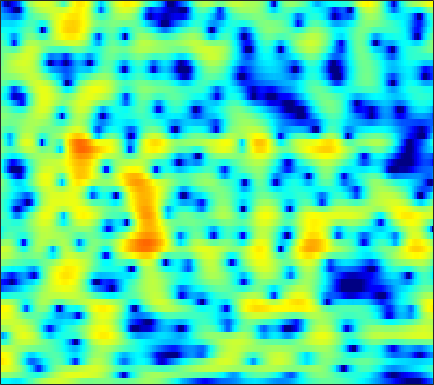

The table this chart was drawn from, first rows:
-5.4879, -5.3674, -5.3336, -5.4326, -5.5695, -5.8134, -6.021, -6.1074, -6.0417, -5.693, -5.0549, -4.4445, -3.5434, -2.6216, -1.9438, -1.0924, -0.31461, 0.21452, 0.84841, 1.3996, 1.873, 2.1741, 2.51, 2.7698
0.3228, 0.4285, 0.4789, 0.427, 0.3267, 0.1145, -0.1708, -0.4225, -0.7975, -1.21, -1.65, -1.997, -2.473, -2.952, -3.287, -3.659, -3.851, -3.822, -3.508, -2.907, -2.1, -1.429, -0.5209, 0.3415
4.035, 4.041, 3.931, 3.694, 3.429, 2.958, 2.358, 1.819, 0.9826, 0.004491, -1.128, -2.096, -3.57, -5.312, -6.856, -9.322, -12.25, -14.13, -13.82, -10.89, -7.967, -6.151, -4.195, -2.657
6.003, 5.794, 5.372, 4.78, 4.219, 3.303, 2.195, 1.228, -0.2598, -1.998, -4.017, -5.723, -8.151, -10.36, -11.33, -11.28, -10.21, -9.198, -7.875, -6.611, -5.407, -4.556, -3.534, -2.693
5.516, 5.253, 4.804, 4.235, 3.728, 2.944, 2.032, 1.263, 0.1045, -1.219, -2.702, -3.89, -5.413, -6.544, -6.891, -6.634, -5.87, -5.204, -4.358, -3.641, -3.047, -2.666, -2.263, -1.987
2.709, 2.542, 2.366, 2.228, 2.132, 1.98, 1.777, 1.58, 1.267, 0.9289, 0.5877, 0.3444, 0.05811, -0.2055, -0.3877, -0.6135, -0.7949, -0.8988, -0.9999, -1.079, -1.169, -1.256, -1.446, -1.745
-3.127, -3.404, -2.958, -1.875, -0.9493, 0.1832, 1.093, 1.622, 2.131, 2.462, 2.632, 2.668, 2.6, 2.405, 2.19, 1.808, 1.348, 0.9676, 0.435, -0.1048, -0.6402, -1.03, -1.535, -2.027
-7.851, -9.129, -6.903, -3.656, -1.718, 0.2438, 1.689, 2.523, 3.338, 3.845, 4.06, 4.045, 3.823, 3.415, 2.995, 2.273, 1.334, 0.4604, -0.9478, -2.626, -4.465, -5.781, -7.027, -7.249
0.7206, 0.8223, 1.122, 1.554, 1.922, 2.404, 2.838, 3.099, 3.324, 3.39, 3.28, 3.094, 2.701, 2.118, 1.56, 0.6166, -0.5918, -1.712, -3.552, -5.903, -8.938, -11.7, -15.06, -14.49
2.788, 2.903, 2.965, 2.961, 2.958, 2.941, 2.86, 2.724, 2.448, 2.103, 1.746, 1.476, 1.069, 0.5658, 0.1023, -0.5963, -1.351, -1.952, -2.823, -3.817, -4.912, -5.66, -6.357, -6.685
4.335, 4.335, 4.219, 3.977, 3.715, 3.25, 2.629, 2.063, 1.218, 0.343, -0.4592, -0.9422, -1.356, -1.515, -1.502, -1.416, -1.38, -1.431, -1.657, -2.072, -2.693, -3.291, -4.235, -5.291
5.244, 5.181, 5.017, 4.676, 4.241, 3.393, 2.261, 1.215, -0.579, -3.198, -7.202, -11.31, -12.94, -8.053, -5.18, -2.546, -0.965, -0.2718, 0.1928, 0.3181, 0.07754, -0.4545, -1.694, -3.556
1.921, 1.963, 1.905, 1.72, 1.483, 1.024, 0.3695, -0.284, -1.419, -2.716, -3.973, -4.656, -4.777, -3.818, -2.744, -1.345, -0.17, 0.5367, 1.223, 1.587, 1.672, 1.577, 1.223, 0.6377
-4.928, -4.6, -4.329, -4.131, -3.948, -3.71, -3.627, -3.664, -3.667, -3.489, -3.279, -3.152, -2.854, -2.259, -1.719, -1.046, -0.3973, 0.1256, 0.8041, 1.32, 1.677, 1.914, 2.191, 2.333
-12.76, -11.85, -10.98, -10.43, -10.1, -9.662, -9.094, -8.507, -7.601, -6.77, -6.005, -5.429, -4.652, -3.928, -3.403, -2.644, -1.815, -1.194, -0.3774, 0.4457, 1.225, 1.743, 2.362, 2.912
-14.9, -14.88, -15.42, -16.95, -19.02, -21.01, -18.31, -15.37, -12.32, -10.42, -9.202, -8.478, -7.739, -7.294, -6.986, -6.299, -5.182, -4.184, -2.784, -1.355, 0.05731, 1.013, 2.09, 3.015
-9.518, -10.04, -11.3, -12.84, -13.85, -14.71, -13.91, -12.43, -10.88, -9.895, -9.319, -9.425, -10.46, -12.46, -14.84, -18.33, -14.68, -10.69, -6.562, -3.518, -1.282, 0.07983, 1.621, 2.858
-3.626, -3.907, -4.464, -4.877, -5.094, -5.449, -5.53, -5.449, -5.547, -5.695, -5.824, -6.248, -7.162, -8.014, -8.756, -9.302, -8.167, -6.754, -4.773, -2.752, -1.053, -0.03815, 1.172, 2.24
0.185, -0.007127, -0.2156, -0.5249, -0.7864, -1.033, -1.307, -1.579, -1.822, -2.022, -2.365, -2.52, -2.631, -2.829, -2.848, -2.638, -2.406, -2.122, -1.572, -1.137, -0.7505, -0.4306, -0.06739, 0.2786
2.449, 2.346, 2.212, 1.9, 1.603, 1.22, 0.6861, 0.2448, -0.1931, -0.6146, -0.9721, -1.013, -0.8968, -0.7912, -0.5868, -0.2635, -0.1154, -0.08472, -0.1148, -0.5167, -1.323, -2.105, -3.549, -5.174
3.022, 3.089, 2.939, 2.683, 2.341, 1.552, 0.5609, -0.3288, -1.92, -3.519, -4.353, -4.335, -3.407, -1.813, -0.7503, 0.2553, 1.032, 1.36, 1.282, 0.879, -0.1192, -1.424, -3.795, -7.235
0.1303, 0.5759, 0.8018, 0.8022, 0.5523, -0.2071, -1.312, -2.618, -5.271, -9.107, -15.7, -14.43, -8.301, -4.286, -2.214, -0.4062, 0.8655, 1.515, 1.918, 2.06, 1.898, 1.583, 1.181, 0.7776
-3.929, -3.058, -2.148, -1.785, -1.728, -1.795, -2.269, -2.687, -3.23, -3.909, -3.972, -3.792, -3.099, -1.939, -1.167, -0.08796, 0.8004, 1.264, 1.835, 2.101, 2.225, 2.262, 2.127, 2.002
-4.637, -3.94, -3.265, -2.871, -2.704, -2.618, -2.639, -2.618, -2.586, -2.437, -2.118, -1.801, -1.207, -0.5406, -0.01804, 0.7016, 1.341, 1.746, 2.172, 2.452, 2.555, 2.535, 2.352, 2.02
-3.073, -2.849, -2.902, -3.02, -3.179, -3.587, -3.741, -3.826, -3.792, -3.234, -2.661, -2.041, -1.076, -0.24, 0.4851, 1.351, 2.074, 2.622, 3.092, 3.451, 3.574, 3.47, 3.181, 2.501
-1.917, -2.178, -2.874, -3.944, -5.056, -6.866, -8.889, -10.12, -10.12, -8.444, -6.525, -5.07, -3.351, -1.823, -0.7127, 0.6004, 1.772, 2.56, 3.421, 4.035, 4.402, 4.469, 4.294, 3.727
-2.461, -2.995, -3.898, -5.553, -7.133, -10.11, -14.54, -18.17, -18.69, -14.63, -12.02, -10.32, -8.861, -6.912, -5.435, -3.472, -1.402, -0.1726, 1.33, 2.497, 3.311, 3.768, 4.01, 4.05
-2.663, -3.022, -3.853, -4.901, -5.906, -7.387, -8.91, -10.02, -11.19, -12.51, -14.01, -16.2, -20.34, -19.05, -14.04, -8.789, -5.168, -3.061, -0.8777, 0.7679, 2.001, 2.666, 3.324, 3.7
-1.882, -2.153, -2.841, -3.527, -4.262, -5.128, -6.236, -6.939, -7.996, -9.068, -10.3, -11.24, -11.86, -11.07, -9.386, -6.775, -4.224, -2.635, -0.7059, 0.6757, 1.831, 2.408, 3.041, 3.367
-0.6874, -1.119, -1.789, -2.594, -3.197, -4.031, -4.77, -5.25, -5.776, -6.046, -6.124, -5.907, -5.404, -4.475, -3.682, -2.365, -1.04, -0.06202, 1.078, 2.024, 2.694, 3.034, 3.214, 3.149
0.2767, -0.5162, -1.611, -2.895, -3.757, -5.034, -5.915, -6.6, -6.851, -6.72, -5.867, -5, -3.723, -2.228, -1.22, 0.2215, 1.39, 2.272, 3.114, 3.831, 4.167, 4.279, 4.032, 3.422
-1.058, -2.415, -4.483, -6.696, -8.528, -10.72, -13.24, -14.83, -17.09, -16.26, -12.23, -9.503, -6.081, -3.533, -1.798, 0.0006993, 1.548, 2.405, 3.387, 4.002, 4.396, 4.442, 4.283, 3.704
-3.77, -5.829, -9.023, -13.53, -17.58, -23.08, -23.22, -21.21, -21.65, -19.15, -14.46, -11.39, -7.674, -4.977, -3.135, -1.329, 0.2338, 1.062, 2.042, 2.655, 3.133, 3.267, 3.374, 3.237
-3.819, -5.415, -8.065, -11.01, -13.44, -15.56, -15.35, -14.24, -12.3, -10.52, -8.382, -6.973, -5.023, -3.354, -2.195, -0.9355, 0.06398, 0.7104, 1.355, 1.865, 2.178, 2.363, 2.476, 2.564
-1.694, -2.498, -3.752, -4.794, -5.433, -5.924, -5.825, -5.636, -4.816, -4.009, -2.903, -2.209, -1.213, -0.4051, 0.07091, 0.5834, 0.8972, 1.091, 1.231, 1.385, 1.438, 1.537, 1.513, 1.467
0.1151, -0.5209, -1.298, -2.013, -2.265, -2.192, -1.705, -1.1, -0.2446, 0.7233, 1.395, 1.935, 2.29, 2.478, 2.344, 1.95, 1.298, 0.6142, -0.1568, -0.6587, -0.4682, -0.2439, 0.1304, -0.04678
-0.2735, -1.479, -3.768, -6.668, -8.132, -6.489, -3.351, -1.279, 0.7714, 2.307, 3.272, 3.763, 3.97, 3.721, 3.233, 1.945, -0.1672, -2.729, -8.239, -16.5, -7.985, -4.323, -1.669, -0.5376
-1.611, -2.793, -4.911, -7.686, -8.837, -7.29, -4.43, -2.369, -0.4162, 0.9954, 2.022, 2.396, 2.684, 2.507, 2.119, 1.266, -0.1166, -1.242, -2.911, -3.793, -3.237, -2.455, -1.297, -0.3857
-0.9916, -1.391, -1.938, -2.324, -2.415, -2.17, -1.604, -1.049, -0.2737, 0.4103, 0.9696, 1.272, 1.51, 1.573, 1.461, 1.202, 0.8159, 0.4954, 0.08476, -0.2058, -0.359, -0.391, -0.3687, -0.3491
-0.07119, -0.2131, -0.4454, -0.5721, -0.642, -0.6129, -0.4497, -0.3235, -0.005928, 0.3121, 0.6325, 0.9074, 1.168, 1.409, 1.526, 1.599, 1.62, 1.542, 1.403, 1.197, 0.862, 0.5753, 0.0643, -0.602
0.3417, 0.2224, 0.009782, -0.2013, -0.3763, -0.5778, -0.6926, -0.7689, -0.7051, -0.5087, -0.2051, 0.1601, 0.6528, 1.185, 1.595, 2.03, 2.39, 2.527, 2.598, 2.484, 2.138, 1.74, 0.9292, -0.2506
-0.4141, -0.6119, -0.954, -1.509, -1.954, -2.615, -3.326, -3.683, -4.141, -4.155, -3.635, -2.998, -1.721, -0.4167, 0.5446, 1.665, 2.51, 3.027, 3.43, 3.554, 3.438, 3.141, 2.49, 1.544
-2.51, -2.827, -3.625, -4.777, -5.835, -7.381, -9.05, -10.39, -12.53, -15.15, -14.71, -11.56, -7.115, -3.702, -1.745, 0.3124, 1.811, 2.656, 3.424, 3.848, 3.964, 3.864, 3.525, 2.978
-3.842, -4.375, -5.846, -8.101, -10.44, -14.63, -17.65, -17.85, -16.78, -16.15, -14.38, -11.59, -7.296, -3.825, -1.85, 0.3085, 1.894, 2.719, 3.544, 4.007, 4.143, 4.091, 3.819, 3.334
-2.747, -3.292, -4.499, -6.468, -8.497, -11.73, -13.77, -12.97, -10.45, -8.039, -5.847, -4.329, -2.359, -0.5433, 0.6436, 1.958, 2.958, 3.509, 3.962, 4.138, 4.07, 3.862, 3.382, 2.705
-1.06, -1.23, -1.6, -2.125, -2.593, -3.078, -3.217, -3.049, -2.519, -1.694, -0.7167, 0.01214, 0.927, 1.758, 2.308, 2.825, 3.159, 3.295, 3.237, 2.983, 2.549, 2.087, 1.307, 0.3666
-0.3113, -0.09971, 0.05984, 0.1754, 0.2608, 0.3705, 0.5155, 0.6995, 1.014, 1.37, 1.738, 2.025, 2.332, 2.518, 2.572, 2.506, 2.245, 1.902, 1.313, 0.5406, -0.3993, -1.173, -2.231, -3.348
-0.2619, 0.2071, 0.7307, 1.159, 1.453, 1.79, 2.083, 2.286, 2.547, 2.761, 2.905, 2.964, 2.949, 2.78, 2.514, 2.008, 1.245, 0.4631, -0.8029, -2.36, -4.164, -5.578, -7.237, -8.471
-0.7199, -0.01434, 0.757, 1.353, 1.728, 2.163, 2.534, 2.771, 3.06, 3.281, 3.409, 3.424, 3.33, 3.048, 2.67, 1.959, 0.9162, -0.1453, -1.985, -4.475, -7.946, -11.59, -18.57, -20.22
-1.101, -0.4043, 0.2959, 0.7822, 1.03, 1.36, 1.712, 1.99, 2.38, 2.798, 3.171, 3.336, 3.422, 3.313, 3.095, 2.507, 1.606, 0.7738, -0.7046, -2.67, -5.107, -7.103, -9.524, -10.55
-1.18, -0.972, -1.006, -1.278, -1.565, -1.917, -1.894, -1.477, -0.5575, 0.5297, 1.536, 2.167, 2.736, 3.015, 3.048, 2.849, 2.415, 1.949, 1.171, 0.2953, -0.6013, -1.224, -1.919, -2.359
-1.913, -2.301, -3.281, -4.999, -6.898, -10.9, -15.22, -12.14, -6.941, -3.569, -1.341, -0.1008, 0.9742, 1.567, 1.727, 1.744, 1.535, 1.219, 0.7899, 0.4783, 0.333, 0.338, 0.4631, 0.7352
-3.112, -3.511, -4.322, -5.584, -6.868, -8.697, -9.579, -8.756, -6.541, -4.284, -2.523, -1.578, -0.684, -0.2463, -0.2122, -0.5482, -1.284, -1.991, -2.943, -3.494, -3.128, -2.289, -0.8277, 0.6003
-4.725, -4.684, -4.798, -5.006, -5.202, -5.387, -5.306, -5.012, -4.33, -3.508, -2.682, -2.22, -1.733, -1.588, -1.72, -2.464, -3.963, -5.784, -10.07, -21.82, -14.21, -7.859, -3.306, -0.3913
-6.824, -6.562, -6.488, -6.562, -6.6, -6.595, -6.441, -6.238, -5.723, -5.01, -4.189, -3.551, -2.904, -2.491, -2.396, -2.538, -3.046, -3.633, -4.522, -4.94, -4.227, -3.058, -1.149, 0.6339
-8.366, -8.576, -8.998, -9.594, -10.07, -10.65, -11.03, -10.98, -10.29, -8.816, -7.035, -5.674, -4.162, -2.942, -2.271, -1.565, -1.102, -0.8478, -0.5482, -0.2041, 0.2763, 0.7287, 1.425, 2.143
-9.528, -10.63, -11.99, -13.18, -14.13, -15.92, -19.22, -23.96, -22.38, -14.43, -9.544, -6.886, -4.209, -2.237, -1.101, 0.0357, 0.8587, 1.328, 1.822, 2.212, 2.53, 2.733, 2.917, 3.032
-10.91, -13.51, -17.82, -20.12, -18.41, -16.07, -14.76, -13.96, -12.02, -8.952, -5.828, -3.789, -1.536, 0.1771, 1.193, 2.172, 2.855, 3.206, 3.495, 3.65, 3.696, 3.665, 3.524, 3.212
